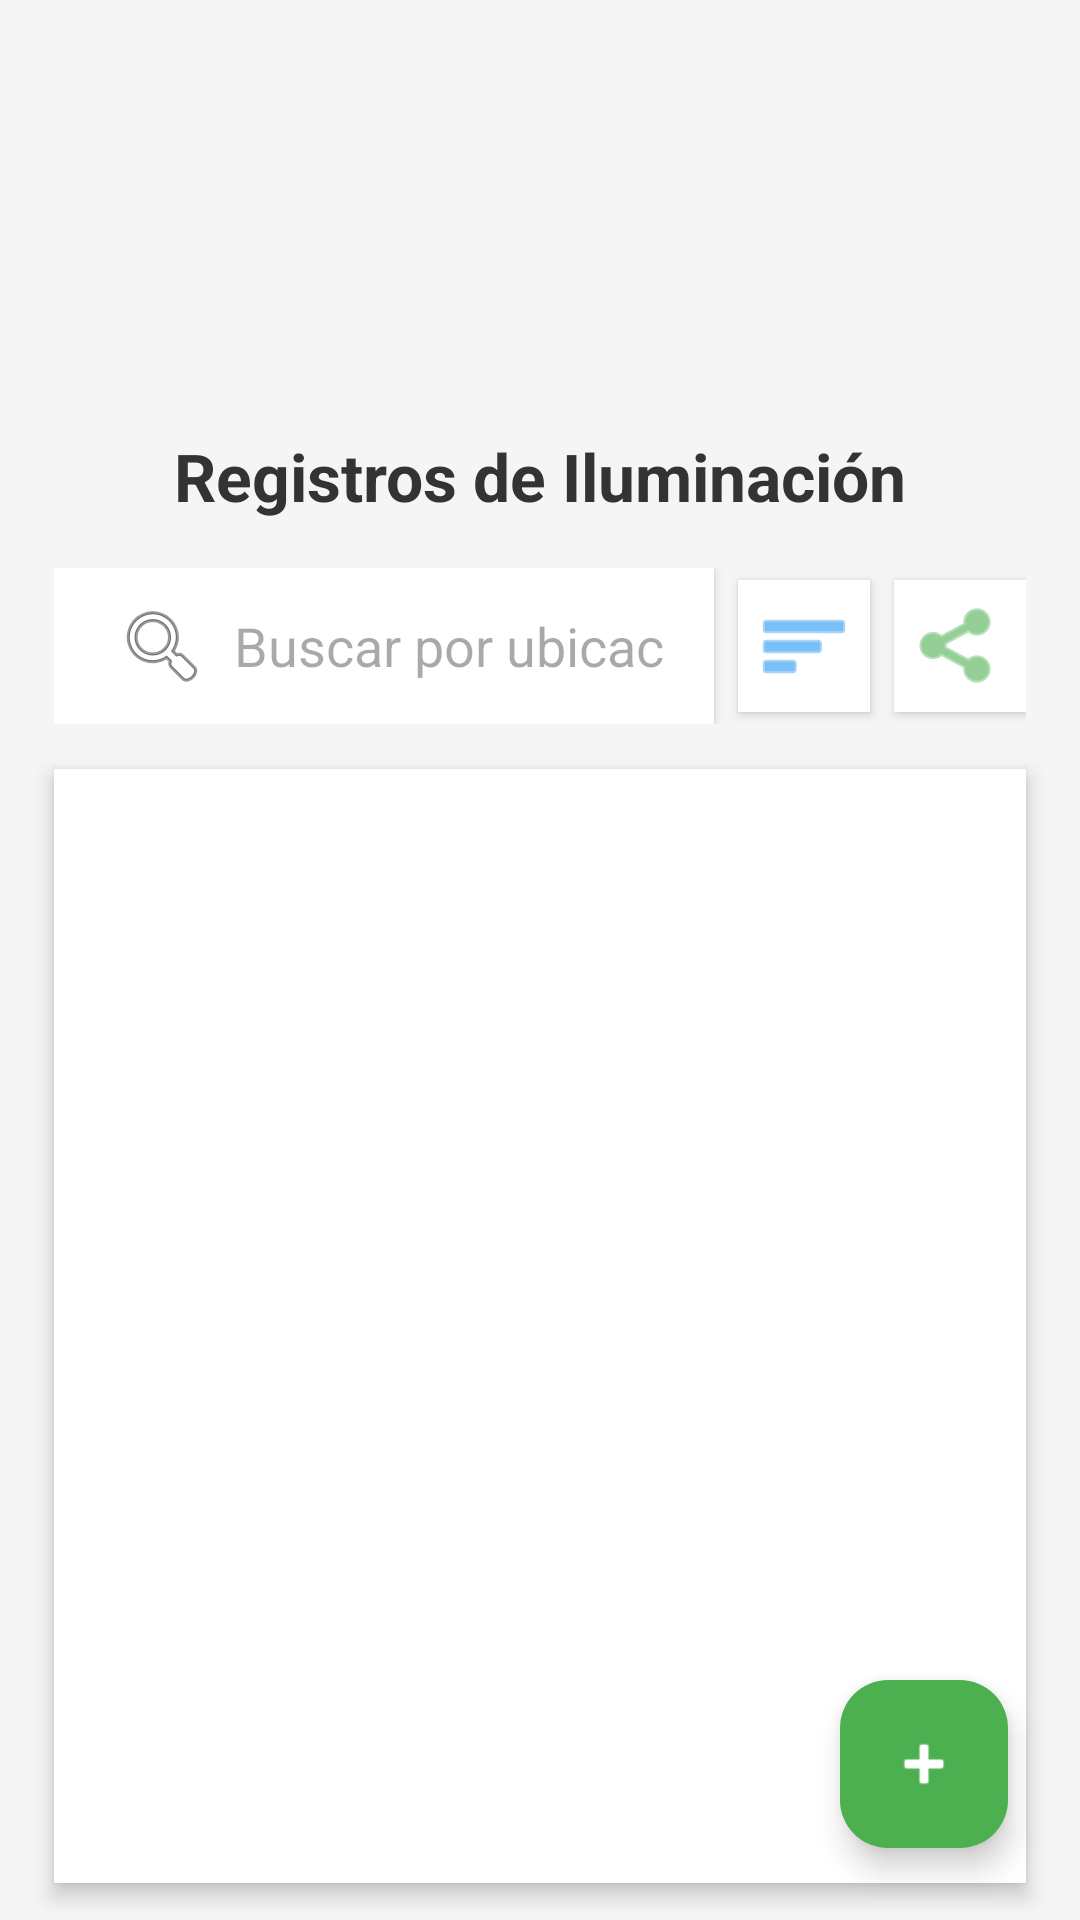

Layout XML and referenced resources for this Android screen:
<!-- AndroidManifest.xml: application theme Theme.MiAplicacionIluminacion -->
<!-- res/layout/activity_lista_registro_iluminacion.xml -->
<?xml version="1.0" encoding="utf-8"?>
<androidx.constraintlayout.widget.ConstraintLayout 
    xmlns:android="http://schemas.android.com/apk/res/android"
    xmlns:app="http://schemas.android.com/apk/res-auto"
    android:layout_width="match_parent"
    android:layout_height="match_parent"
    android:background="#F5F5F5">

    
    <ImageView
        android:id="@+id/imgLogoListaRegistros"
        android:layout_width="100dp"
        android:layout_height="100dp"
        android:layout_marginTop="32dp"
        android:contentDescription="Logo Iluminación Inteligente"
        android:src="@drawable/interior"
        app:layout_constraintEnd_toEndOf="parent"
        app:layout_constraintStart_toStartOf="parent"
        app:layout_constraintTop_toTopOf="parent" />

    
    <TextView
        android:id="@+id/txtTituloListaRegistros"
        android:layout_width="wrap_content"
        android:layout_height="wrap_content"
        android:layout_marginTop="12dp"
        android:text="Registros de Iluminación"
        android:textSize="22sp"
        android:textStyle="bold"
        android:textColor="#333333"
        app:layout_constraintEnd_toEndOf="parent"
        app:layout_constraintStart_toStartOf="parent"
        app:layout_constraintTop_toBottomOf="@+id/imgLogoListaRegistros" />

    
    <LinearLayout
        android:id="@+id/layoutBarraSuperior"
        android:layout_width="0dp"
        android:layout_height="wrap_content"
        android:layout_marginTop="16dp"
        android:orientation="horizontal"
        android:gravity="center_vertical"
        app:layout_constraintEnd_toEndOf="@+id/rvRegistrosIluminacion"
        app:layout_constraintStart_toStartOf="@+id/rvRegistrosIluminacion"
        app:layout_constraintTop_toBottomOf="@+id/txtTituloListaRegistros">

        
        <LinearLayout
            android:id="@+id/layoutBuscador"
            android:layout_width="0dp"
            android:layout_height="wrap_content"
            android:layout_weight="1"
            android:orientation="horizontal"
            android:gravity="center_vertical"
            android:background="@android:color/white"
            android:elevation="2dp"
            android:paddingStart="10dp"
            android:paddingEnd="6dp">

            
            <EditText
                android:id="@+id/edtBuscarRegistro"
                android:layout_width="0dp"
                android:layout_height="wrap_content"
                android:layout_weight="1"
                android:hint="Buscar por ubicación o fecha..."
                android:drawableStart="@android:drawable/ic_menu_search"
                android:drawablePadding="8dp"
                android:background="@android:color/transparent"
                android:padding="10dp"
                android:inputType="text" />

            
            <ImageButton
                android:id="@+id/btnLimpiarBusqueda"
                android:layout_width="36dp"
                android:layout_height="36dp"
                android:background="?attr/selectableItemBackgroundBorderless"
                android:src="@android:drawable/ic_menu_close_clear_cancel"
                android:contentDescription="Limpiar búsqueda"
                android:visibility="gone"
                app:tint="#888888" />
        </LinearLayout>

        
        <ImageButton
            android:id="@+id/btnOrdenarRegistros"
            android:layout_width="44dp"
            android:layout_height="44dp"
            android:layout_marginStart="8dp"
            android:background="@android:color/white"
            android:elevation="2dp"
            android:src="@android:drawable/ic_menu_sort_by_size"
            android:contentDescription="Ordenar registros"
            app:tint="#2196F3" />

        
        <ImageButton
            android:id="@+id/btnCompartirReporte"
            android:layout_width="44dp"
            android:layout_height="44dp"
            android:layout_marginStart="8dp"
            android:background="@android:color/white"
            android:elevation="2dp"
            android:src="@android:drawable/ic_menu_share"
            android:contentDescription="Compartir reporte"
            app:tint="#4CAF50" />
    </LinearLayout>

    
    <androidx.recyclerview.widget.RecyclerView
        android:id="@+id/rvRegistrosIluminacion"
        android:layout_width="0dp"
        android:layout_height="0dp"
        android:layout_marginTop="12dp"
        android:background="@android:color/white"
        android:elevation="4dp"
        android:padding="8dp"
        app:layout_constraintBottom_toBottomOf="parent"
        app:layout_constraintEnd_toEndOf="parent"
        app:layout_constraintHeight_percent="0.58"
        app:layout_constraintStart_toStartOf="parent"
        app:layout_constraintTop_toBottomOf="@+id/layoutBarraSuperior"
        app:layout_constraintVertical_bias="0.2"
        app:layout_constraintWidth_percent="0.9" />

    
    <TextView
        android:id="@+id/txtSinResultados"
        android:layout_width="wrap_content"
        android:layout_height="wrap_content"
        android:text="No se encontraron registros"
        android:textSize="16sp"
        android:textColor="#757575"
        android:textStyle="italic"
        android:visibility="gone"
        app:layout_constraintBottom_toBottomOf="@+id/rvRegistrosIluminacion"
        app:layout_constraintEnd_toEndOf="@+id/rvRegistrosIluminacion"
        app:layout_constraintStart_toStartOf="@+id/rvRegistrosIluminacion"
        app:layout_constraintTop_toTopOf="@+id/rvRegistrosIluminacion" />

    
    <com.google.android.material.floatingactionbutton.FloatingActionButton
        android:id="@+id/fabAgregarRegistro"
        android:layout_width="wrap_content"
        android:layout_height="wrap_content"
        android:layout_marginEnd="24dp"
        android:layout_marginBottom="24dp"
        android:clickable="true"
        android:contentDescription="Agregar registro de iluminación"
        app:backgroundTint="#4CAF50"
        app:tint="@android:color/white"
        android:src="@android:drawable/ic_input_add"
        app:layout_constraintBottom_toBottomOf="parent"
        app:layout_constraintEnd_toEndOf="parent" />

</androidx.constraintlayout.widget.ConstraintLayout>
<!-- resources referenced by this layout -->
<resources>
  <style name="Theme.MiAplicacionIluminacion" parent="Base.Theme.MiAplicacionIluminacion" />
  <style name="Base.Theme.MiAplicacionIluminacion" parent="Theme.Material3.DayNight.NoActionBar">
          
          
      </style>
</resources>
